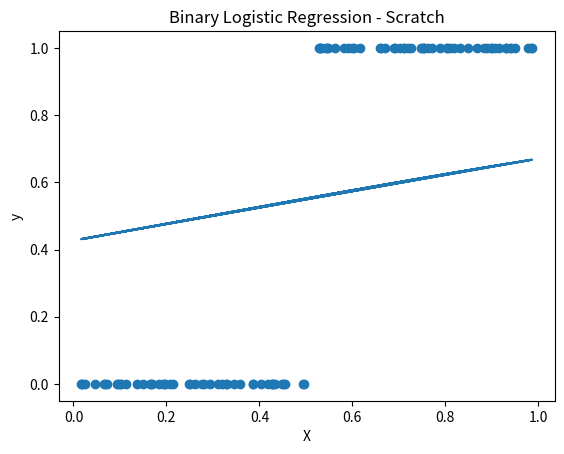

The matplotlib source for this figure:
"""
Binary Logistic Regression from scratch

Uses for predicts the probability (spam vs non-spam)

[redacted]
"""

import numpy as np
import matplotlib.pyplot as plt

def sigmoid(z):
    return 1 / (1 + np.exp(-z))

def log_loss(y, y_hat):
    """
    y: true labels
    y_hat: predicted labels
    """
    return -np.mean(y * np.log(y_hat) + (1 - y) * np.log(1 - y_hat))

def gradient_descent(X, y, w, b, lr, epochs):
    """
    X: input data
    y: target labels
    w: weights
    b: bias
    lr: learning rate
    epochs: number of iterations
    """
    m = X.shape[0]
    for epoch in range(epochs):
        z = np.dot(X, w) + b
        y_hat = sigmoid(z)
        loss = log_loss(y, y_hat)
        dw = (1 / m) * np.dot(X.T, (y_hat - y))
        db = (1 / m) * np.sum(y_hat - y)
        w -= lr * dw
        b -= lr * db
        if epoch % 100 == 0:
            print(f'Epoch {epoch}: loss={loss}')
    return w, b

def fit(X, y, lr=0.01, epochs=1000):
    """
    X: input data
    y: target labels
    lr: learning rate
    epochs: number of iterations
    """
    n = X.shape[1]
    w = np.zeros(n)
    b = 0
    w, b = gradient_descent(X, y, w, b, lr, epochs)
    return w, b

def predict(X, w, b):
    """
    X: input data
    w: weights
    b: bias
    """
    z = np.dot(X, w) + b
    return sigmoid(z)

def accuracy(y, y_hat):
    y_pred = y_hat >= 0.5
    return np.mean(y == y_pred)

def test_cases():
    raise NotImplementedError()
    # Not sure how to test this yet

def plot(x, y, y_hat):
    plt.scatter(x, y)
    plt.plot(x, y_hat)
    plt.xlabel('X')
    plt.ylabel('y')
    plt.title('Binary Logistic Regression - Scratch')
    plt.show()


def main():
    # random data
    X = np.random.rand(100, 1).reshape(-1, 1)
    y = (X > 0.5).astype(int).reshape(-1)

    # Train
    w, b = fit(X, y)

    # Predict
    y_hat = predict(X, w, b)

    # Evaluate
    acc = accuracy(y, y_hat)
    print(f'Accuracy: {acc}')

    # Plot
    plot(X, y, y_hat)

if __name__ == '__main__':
    main()

